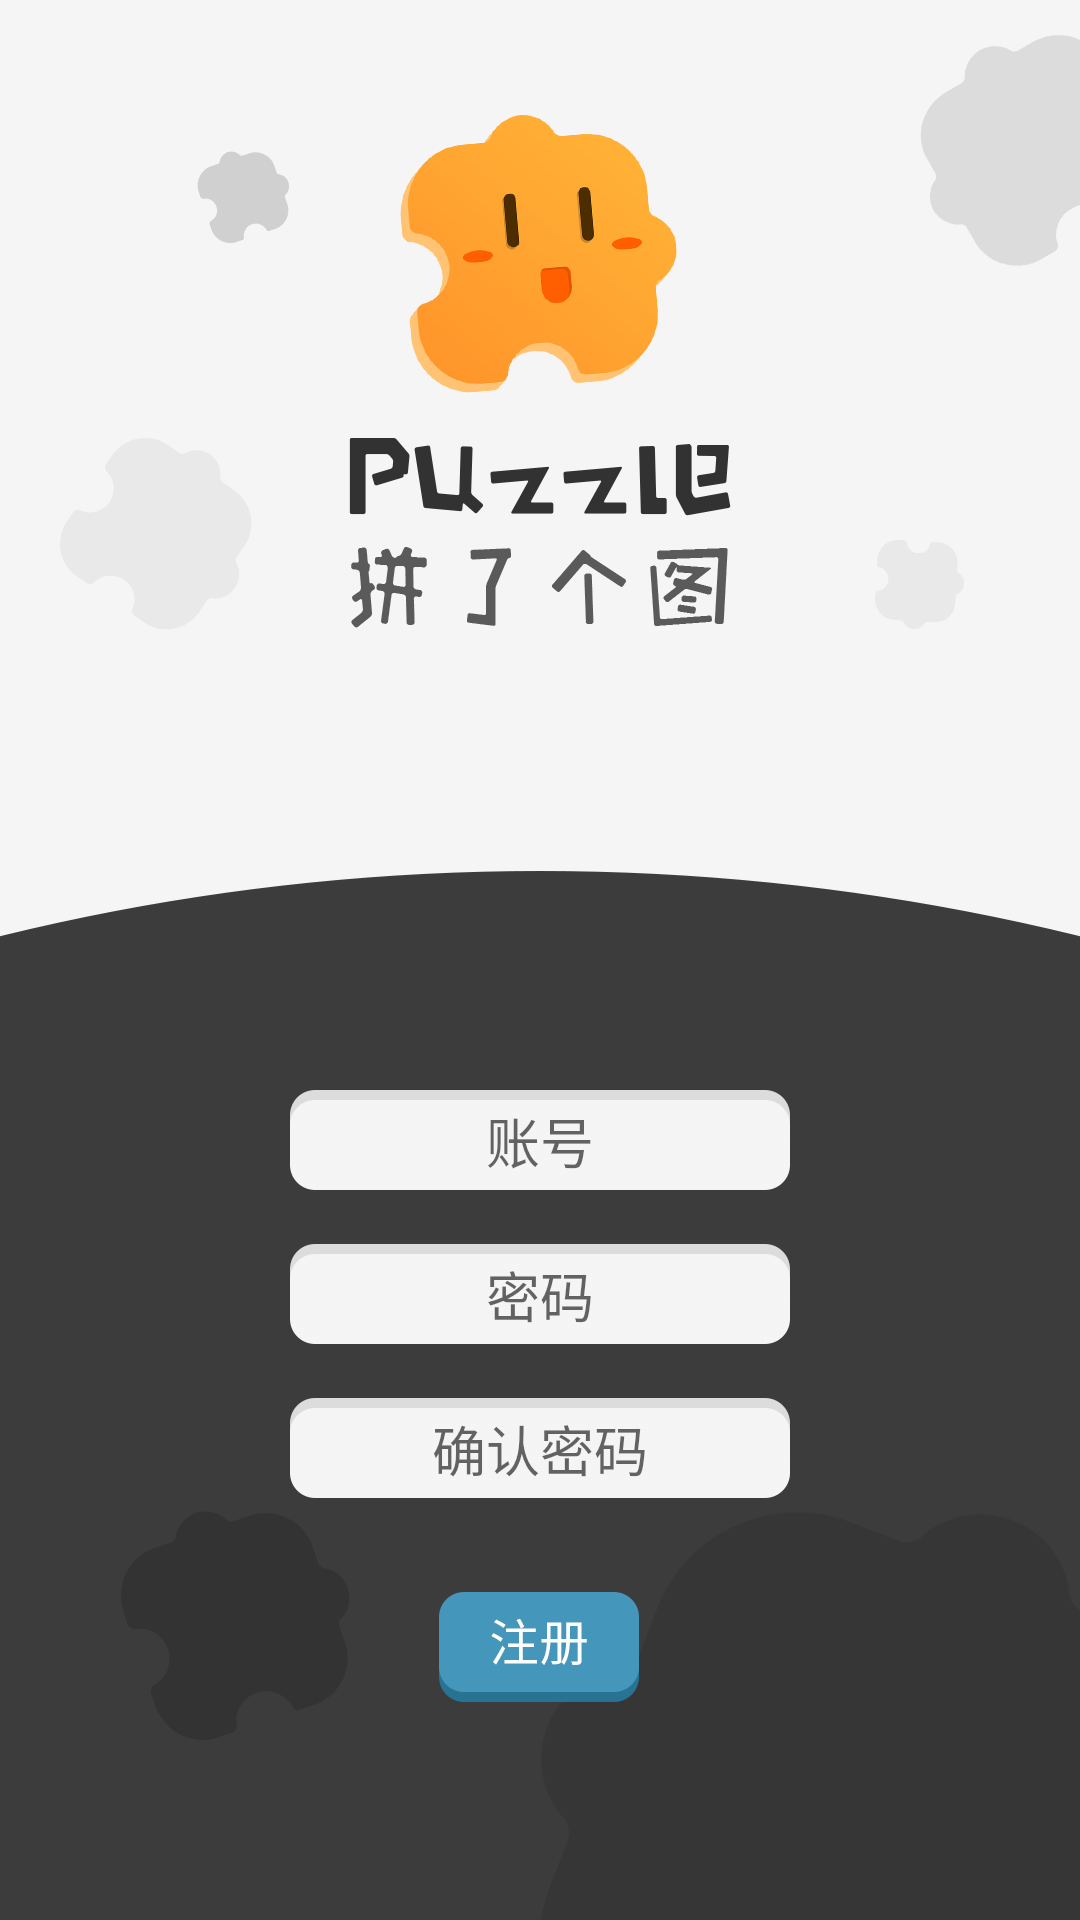

Write the Android layout XML for this screen, with the resource values it uses.
<!-- AndroidManifest.xml: activity theme Theme.AppCompat.Light.NoActionBar -->
<!-- res/layout/activity_register.xml -->
<?xml version="1.0" encoding="utf-8"?>
<RelativeLayout xmlns:android="http://schemas.android.com/apk/res/android"
    xmlns:tools="http://schemas.android.com/tools"
    android:layout_width="match_parent"
    android:layout_height="match_parent"
    tools:context="studio.androiddev.puzzle.activity.RegisterActivity"
    android:orientation="vertical"
    android:background="@mipmap/loginbg">

    <ImageView
        android:layout_width="wrap_content"
        android:layout_height="wrap_content"
        android:background="@mipmap/logo"
        android:layout_centerHorizontal="true"
        android:layout_marginTop="30dp" />


    <EditText
        android:layout_marginTop="60dp"
        android:id="@+id/et_phone_reg"
        android:layout_width="wrap_content"
        android:layout_height="wrap_content"
        android:hint="账号"
        android:layout_centerHorizontal="true"
        android:background="@mipmap/input"
        android:layout_above="@+id/et_pwd_register"
        android:gravity="center"/>

    <EditText
        android:id="@+id/et_pwd_register"
        android:layout_width="wrap_content"
        android:layout_height="wrap_content"
        android:inputType="textPassword"
        android:hint="密码"
        android:layout_centerHorizontal="true"
        android:background="@mipmap/input"
        android:gravity="center"
        android:layout_above="@+id/et_pwd_confirm_register"/>

    <EditText
        android:id="@+id/et_pwd_confirm_register"
        android:layout_width="wrap_content"
        android:layout_height="wrap_content"
        android:inputType="textPassword"
        android:hint="确认密码"
        android:layout_centerHorizontal="true"
        android:background="@mipmap/input"
        android:gravity="center"
        android:layout_above="@+id/btn_register_res"/>


    <ImageButton
        android:id="@+id/btn_register_res"
        android:layout_width="wrap_content"
        android:layout_height="wrap_content"
        android:background="@mipmap/zhuce"
        android:layout_marginTop="20dp"
        android:layout_marginBottom="70dp"
        android:layout_alignParentBottom="true"
        android:layout_centerHorizontal="true"/>

</RelativeLayout>
<!-- resources referenced by this layout -->
<resources>
  <!-- mipmap input: png bitmap (mipmap-xxhdpi, 1628 bytes) -->
  <!-- mipmap loginbg: png bitmap (mipmap-xxhdpi, 46789 bytes) -->
  <!-- mipmap logo: png bitmap (mipmap-xxhdpi, 51725 bytes) -->
  <!-- mipmap zhuce: png bitmap (mipmap-xxhdpi, 1893 bytes) -->
</resources>
